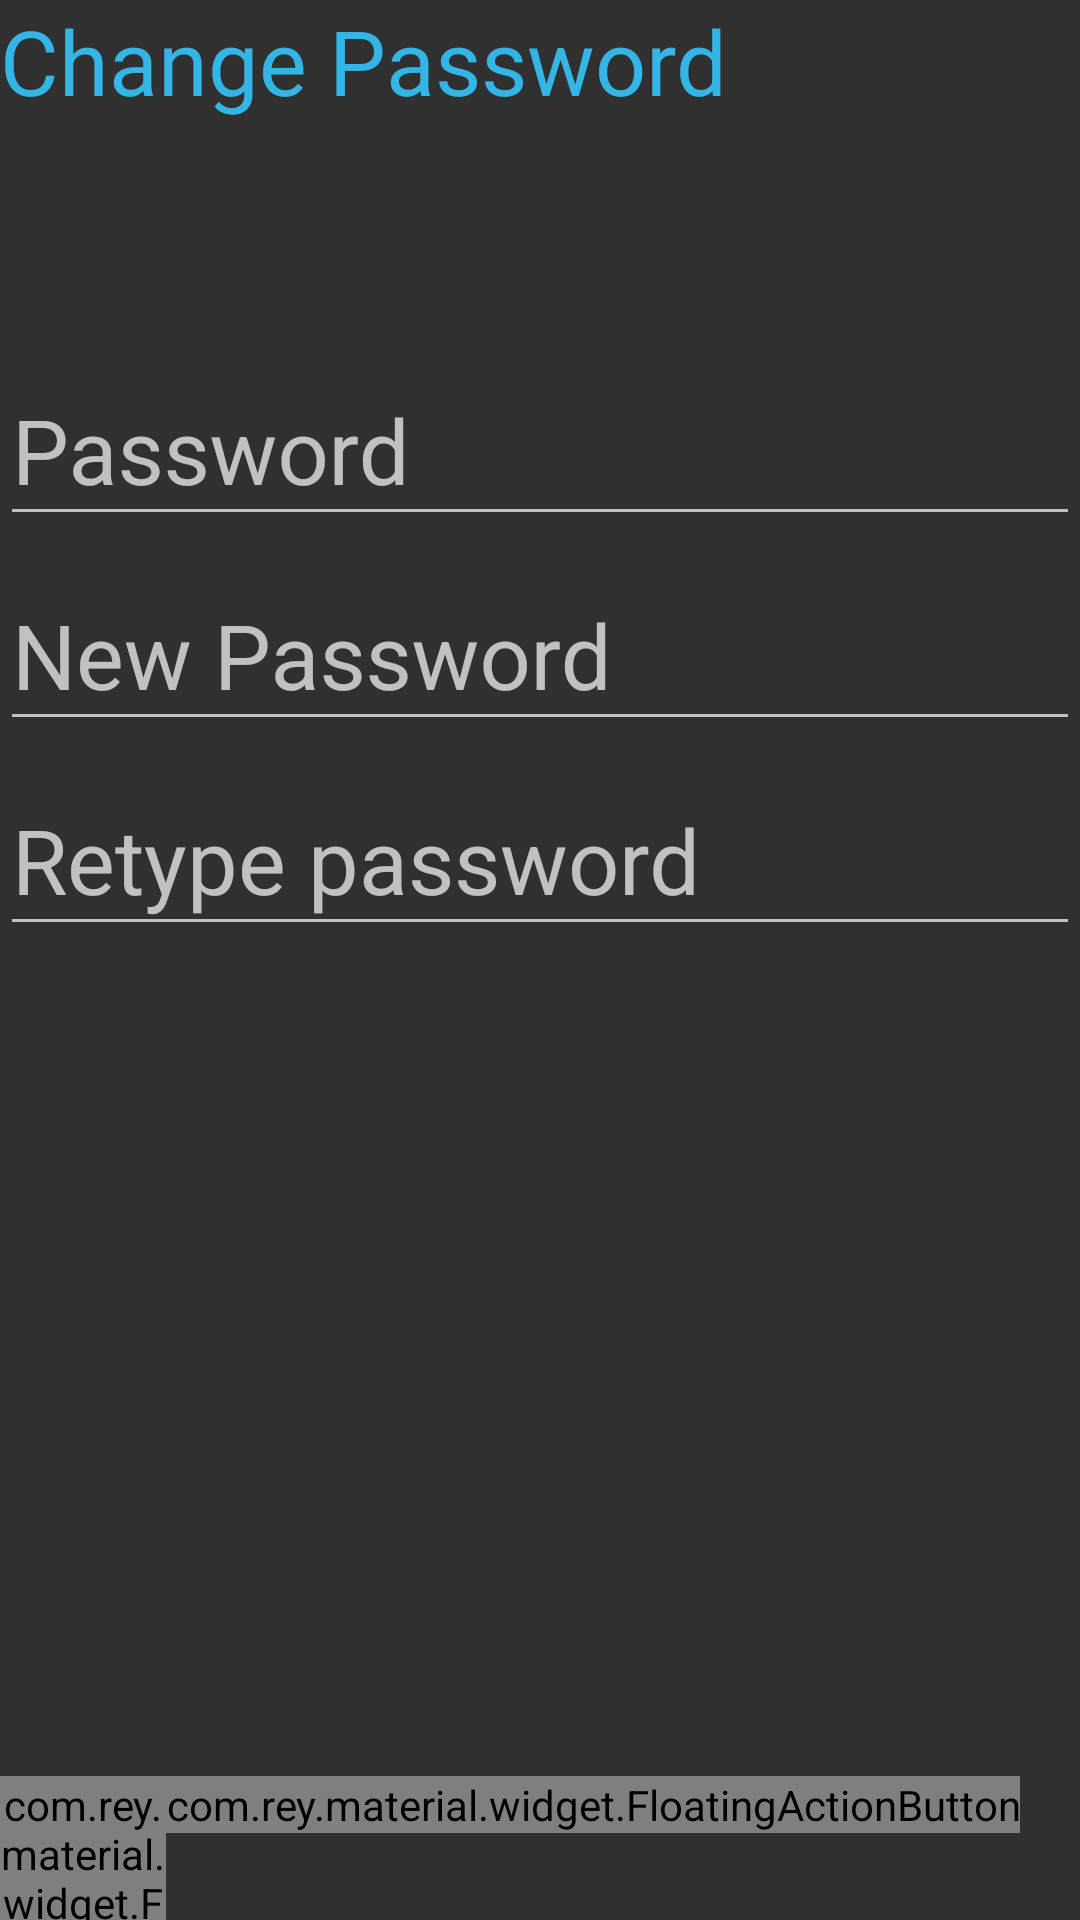

Write the Android layout XML for this screen, with the resource values it uses.
<!-- AndroidManifest.xml: application theme haniTheme -->
<!-- res/layout/fragment_change_password.xml -->
<?xml version="1.0" encoding="utf-8"?>
<RelativeLayout
    xmlns:android="http://schemas.android.com/apk/res/android"
    android:orientation="vertical" android:layout_width="match_parent"
    android:layout_height="match_parent"
    android:layout_margin="5sp">


    <TextView
        android:id="@+id/welcomeLBL"
        android:layout_width="wrap_content"
        android:layout_height="wrap_content"
        android:textSize="30sp"
        android:textColor="?attr/colorPrimary"
        android:text="Change Password" />
    <LinearLayout
        android:id="@+id/log_In_Layout"
        android:layout_width="match_parent"
        android:layout_height="wrap_content"
        android:orientation="vertical"
        android:layout_marginTop="70dp"
        android:layout_below="@id/welcomeLBL"
        >

        <android.support.design.widget.TextInputLayout
            android:layout_width="match_parent"
            android:layout_height="wrap_content">

            <EditText
                android:id="@+id/oldPassTB"
                android:layout_width="match_parent"
                android:layout_height="wrap_content"
                android:hint="Password"
                android:imeOptions="actionUnspecified"
                android:inputType="text"
                android:maxLines="1"
                android:password="true"
                android:textSize="30sp"
                />
        </android.support.design.widget.TextInputLayout>

        <android.support.design.widget.TextInputLayout
            android:layout_width="match_parent"
            android:layout_height="wrap_content">

            <EditText
                android:id="@+id/newPassTB"
                android:layout_width="match_parent"
                android:layout_height="wrap_content"
                android:hint="New Password"
                android:imeOptions="actionUnspecified"
                android:inputType="text"
                android:maxLines="3"
                android:lines="3"

                android:password="true"
                android:textSize="30sp" />

        </android.support.design.widget.TextInputLayout>
        <android.support.design.widget.TextInputLayout
            android:layout_width="match_parent"
            android:layout_height="wrap_content">

            <EditText
                android:id="@+id/retypePass"
                android:layout_width="match_parent"
                android:layout_height="wrap_content"
                android:hint="Retype password"
                android:imeOptions="actionUnspecified"
                android:inputType="text"
                android:maxLines="1"
                android:lines="3"

                android:password="true"
                android:textSize="30sp"
                />

        </android.support.design.widget.TextInputLayout>
    </LinearLayout>

    <com.rey.material.widget.FloatingActionButton
        android:layout_width="wrap_content"
        android:layout_height="wrap_content"
        android:id="@+id/CancelFBTN"
        android:background="@drawable/close"
        android:layout_alignTop="@+id/doneChangePass"
        android:layout_toStartOf="@+id/doneChangePass"
        />

    <com.rey.material.widget.FloatingActionButton
        android:layout_width="wrap_content"
        android:layout_height="wrap_content"
        android:id="@+id/doneChangePass"
        android:background="@drawable/ic_done_white_24dp"
        android:layout_alignParentBottom="true"
        android:layout_alignParentEnd="true"
        android:layout_marginEnd="20dp"
        android:layout_marginBottom="29dp" />

</RelativeLayout>
<!-- resources referenced by this layout -->
<resources>
  <!-- drawable close: png bitmap (drawable, 507 bytes) -->
  <style name="haniTheme" parent="Theme.AppCompat.NoActionBar">
          <item name="colorPrimary">@android:color/holo_blue_light</item>
          <item name="colorPrimaryDark">@android:color/holo_blue_dark</item>
          <item name="colorAccent">@android:color/holo_blue_light</item>
      </style>
</resources>
